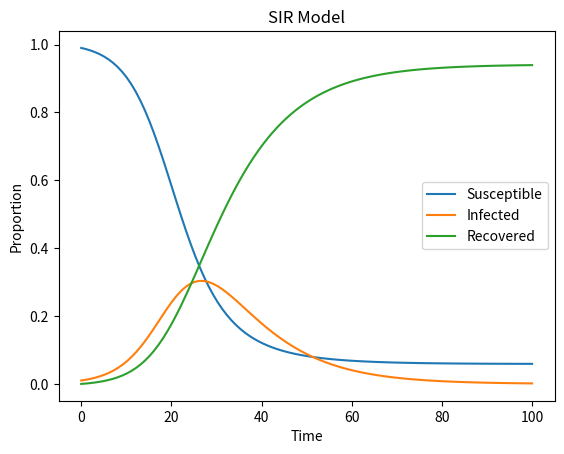

Here is the Python script that generated this plot:
# Import the required libraries
import numpy as np
from scipy.integrate import odeint
import matplotlib.pyplot as plt

# Define the SIR model

# Function to define the SIR model

def sir_model(y, t, beta, gamma):
    S, I, R = y
    dSdt = -beta * S * I
    dIdt = beta * S * I - gamma * I
    dRdt = gamma * I
    return [dSdt, dIdt, dRdt]

# Define the initial conditions
initial_conditions = [0.99, 0.01, 0.0]

# Define the time points
t = np.linspace(0, 100, 100)

# Define the parameters
beta = 0.3
gamma = 0.1

# Solve the SIR model
solution = odeint(sir_model, initial_conditions, t, args=(beta, gamma))

# Plot the results
plt.plot(t, solution[:, 0], label='Susceptible')
plt.plot(t, solution[:, 1], label='Infected')
plt.plot(t, solution[:, 2], label='Recovered')
plt.xlabel('Time')
plt.ylabel('Proportion')
plt.title('SIR Model')
plt.legend()
plt.show()
